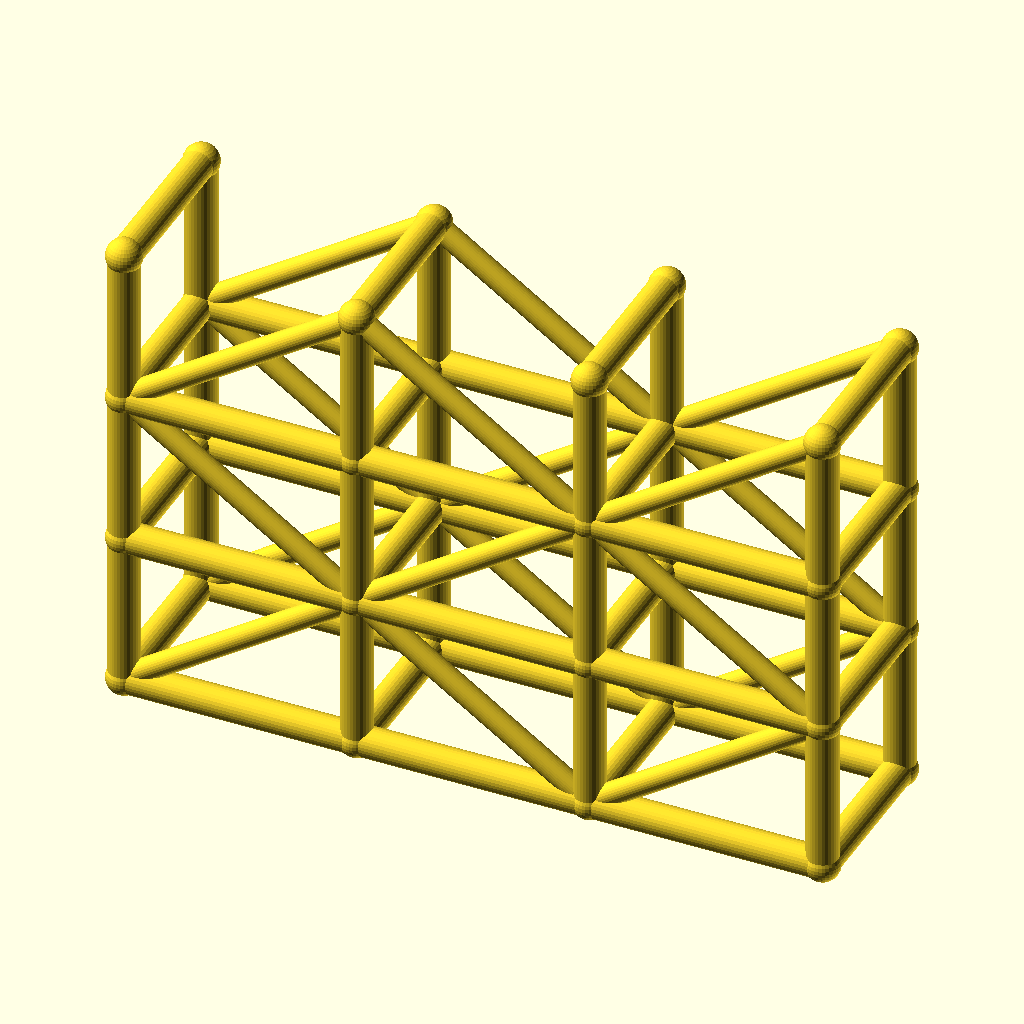
Cell 1: the model at its default parameters.
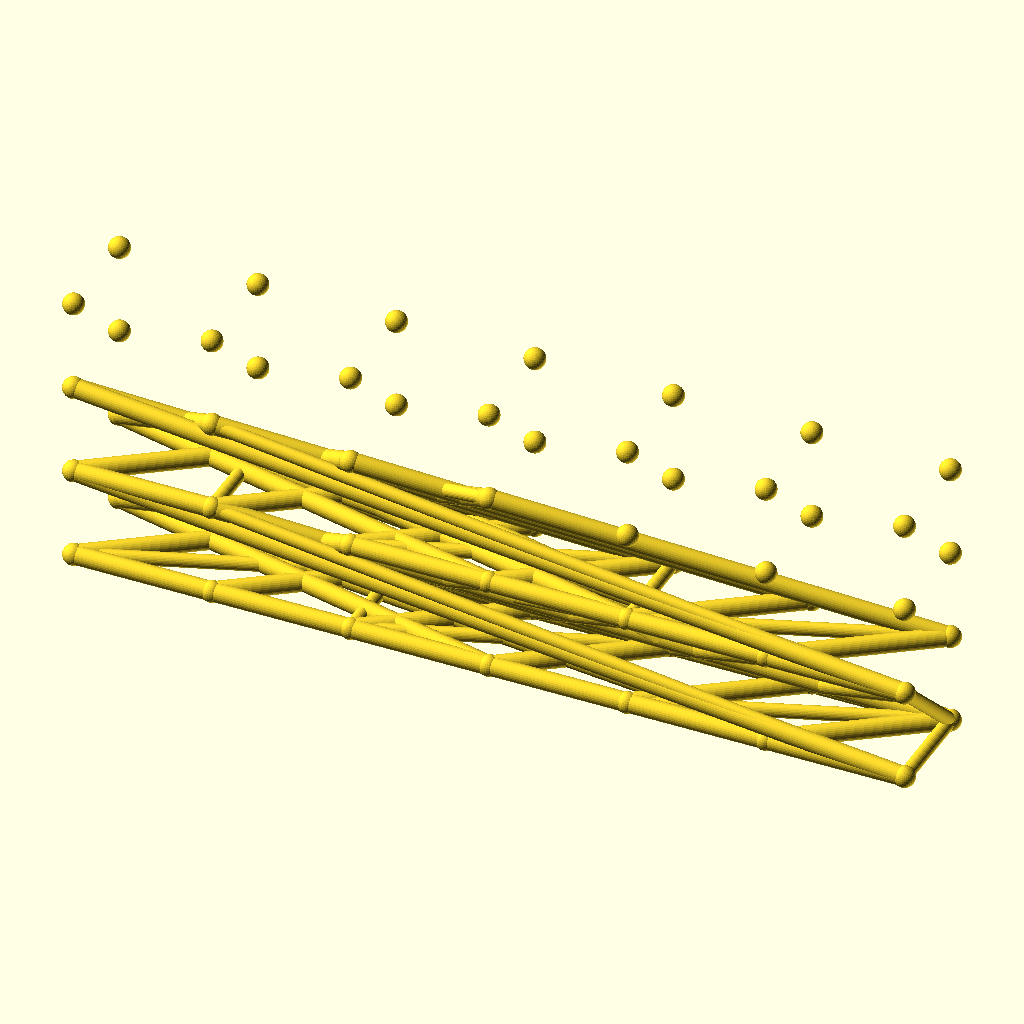
Cell 2 — spans set to 6, the other parameters unchanged.
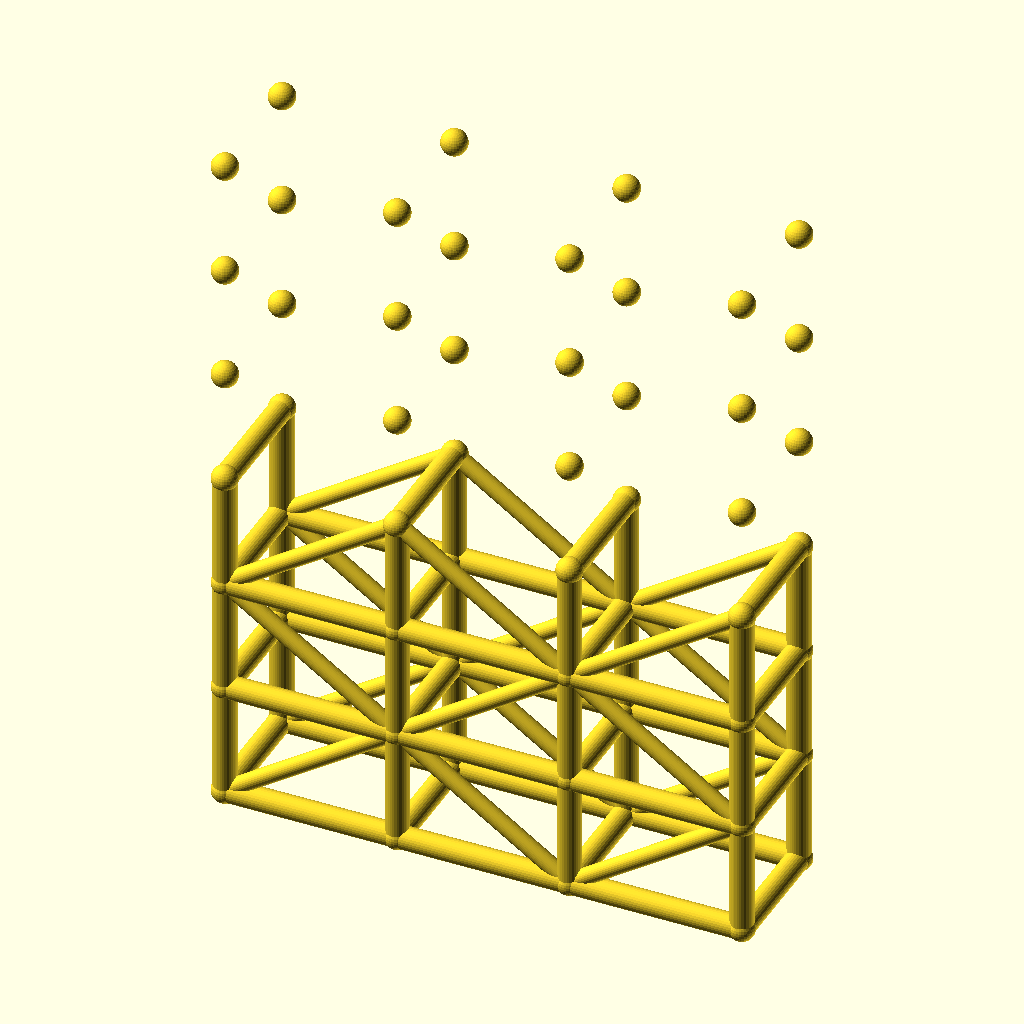
Cell 3: the same model with levels = 6.
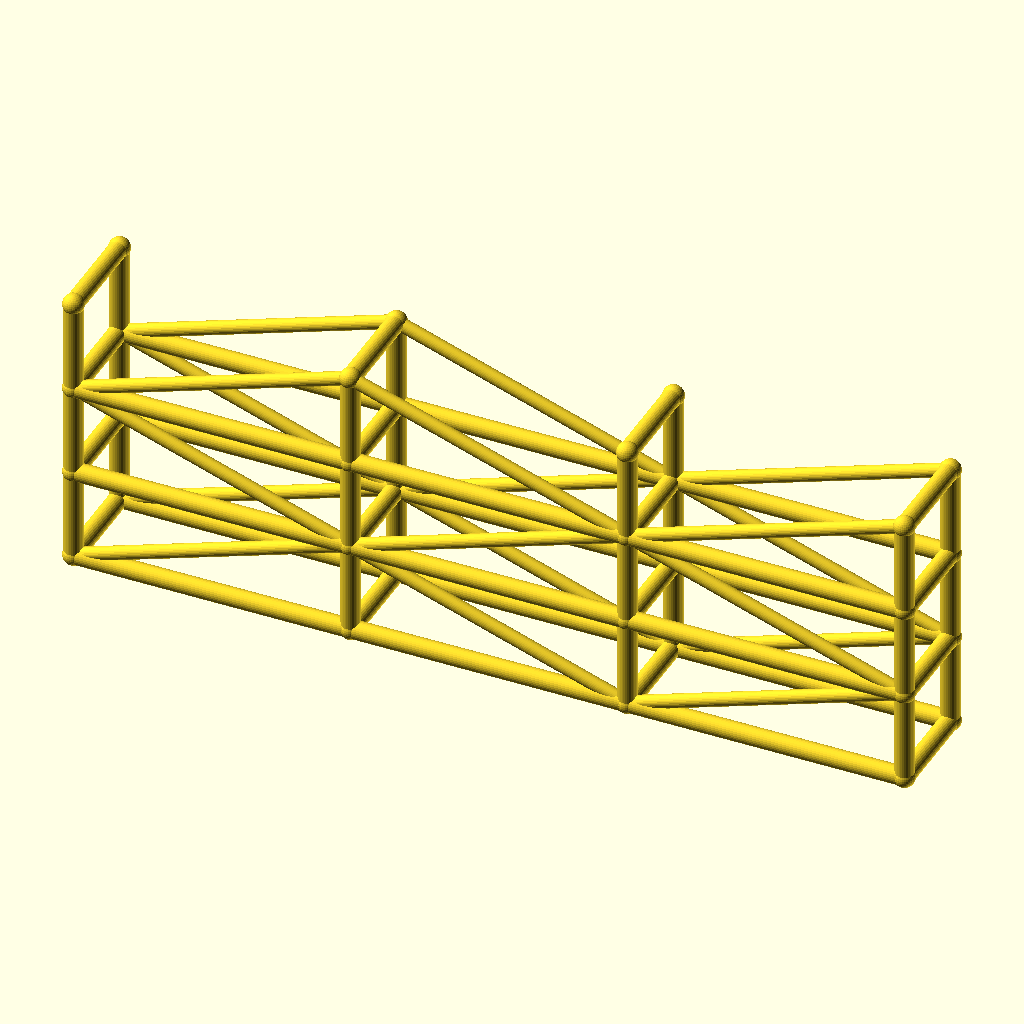
Cell 4: the same model with bay_l = 90.
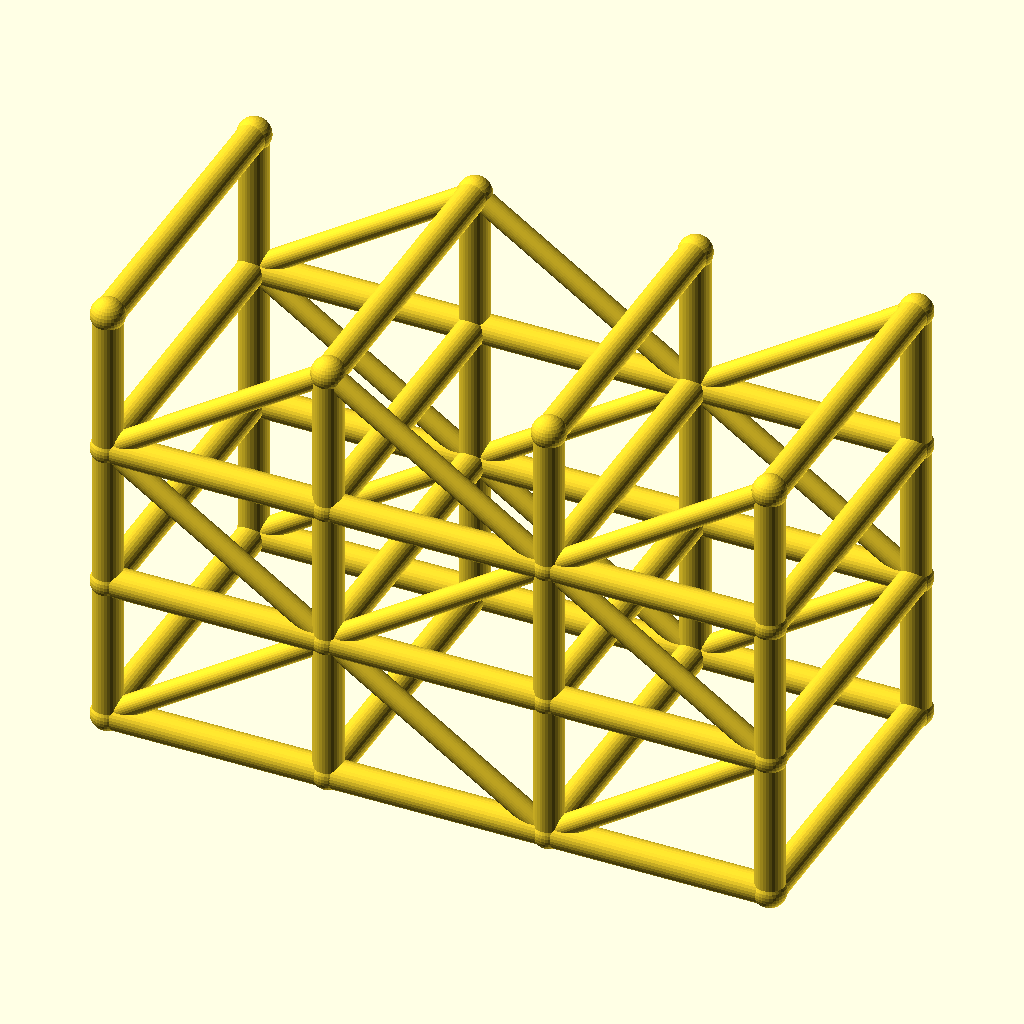
Cell 5: the same model with tower_w = 64.
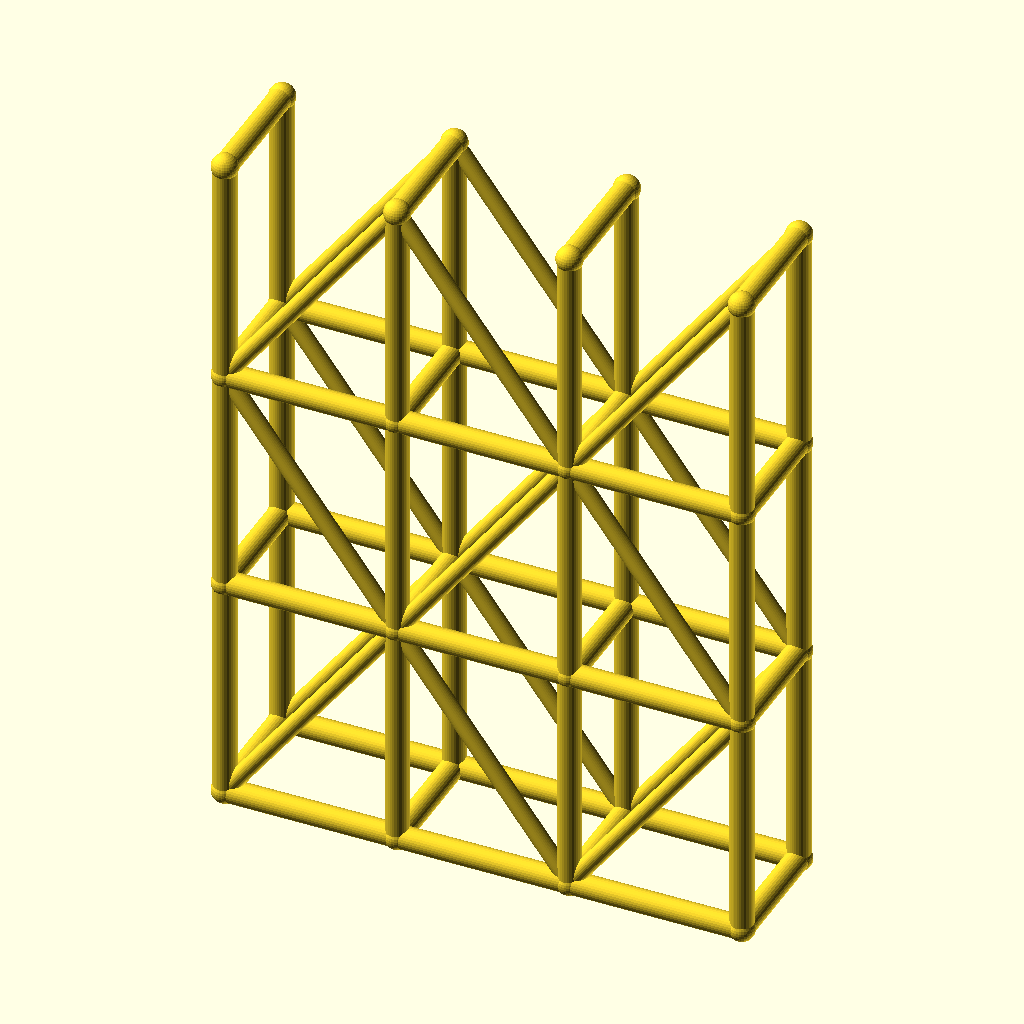
Cell 6: lift_h = 60 (everything else at default).
The same orthographic view direction (rotation 55°, 0°, 25°; colour scheme Cornfield) for every cell, with the view re-fitted per cell, so scale and position can differ between cells.
The OpenSCAD source (optional_data/data/wire3/scaffold/scene_0022.scad):
$fn = 32;

// ----------------------------------------------------------------------
// Scaffold tower: 3 spans x 3 lifts
// ----------------------------------------------------------------------

// --- parameters (mm) ---
spans = 3;                // spans along X
levels = 3;               // lift levels
bay_l = 45;               // span length, X
tower_w = 32;             // tower width, Y
lift_h = 30;              // lift height, Z
post_r = 3;               // post and ledger radius
brace_r = 2.2;            // diagonal brace radius
joint_r = 3.4;            // joint ball radius

bbox_x = spans * bay_l + 2 * joint_r;  // overall X, joints included
bbox_y = tower_w + 2 * joint_r;  // overall Y, joints included
bbox_z = levels * lift_h + 2 * joint_r;  // overall Z, joints included
post_d = 2 * post_r;  // post stock diameter
brace_d = 2 * brace_r;  // brace stock diameter
tower_l = spans * bay_l;  // tower footprint length
tower_h = levels * lift_h;  // tower height
nodes = [for (lvl = [0 : levels], side = [0, 1], st = [0 : spans]) [st * bay_l, side * tower_w, lvl * lift_h]];

module member(a, b, r) {
  /* round stock from joint a to joint b, ends buried in the joint balls */
  d = b - a;
  length = norm(d);
  translate(a) rotate([0, acos(d[2] / length), atan2(d[1], d[0])])
    cylinder(h = length, r = r);
}

module joint(p, r) {
  /* ball at the joint centre, fatter than every member meeting there */
  translate(p) sphere(r = r);
}

/* members - each call is one graph edge */
member(nodes[0], nodes[8], post_r);
member(nodes[1], nodes[9], post_r);
member(nodes[2], nodes[10], post_r);
member(nodes[3], nodes[11], post_r);
member(nodes[0], nodes[1], post_r);
member(nodes[1], nodes[2], post_r);
member(nodes[2], nodes[3], post_r);
member(nodes[4], nodes[12], post_r);
member(nodes[5], nodes[13], post_r);
member(nodes[6], nodes[14], post_r);
member(nodes[7], nodes[15], post_r);
member(nodes[4], nodes[5], post_r);
member(nodes[5], nodes[6], post_r);
member(nodes[6], nodes[7], post_r);
member(nodes[8], nodes[16], post_r);
member(nodes[9], nodes[17], post_r);
member(nodes[10], nodes[18], post_r);
member(nodes[11], nodes[19], post_r);
member(nodes[8], nodes[9], post_r);
member(nodes[9], nodes[10], post_r);
member(nodes[10], nodes[11], post_r);
member(nodes[12], nodes[20], post_r);
member(nodes[13], nodes[21], post_r);
member(nodes[14], nodes[22], post_r);
member(nodes[15], nodes[23], post_r);
member(nodes[12], nodes[13], post_r);
member(nodes[13], nodes[14], post_r);
member(nodes[14], nodes[15], post_r);
member(nodes[16], nodes[24], post_r);
member(nodes[17], nodes[25], post_r);
member(nodes[18], nodes[26], post_r);
member(nodes[19], nodes[27], post_r);
member(nodes[16], nodes[17], post_r);
member(nodes[17], nodes[18], post_r);
member(nodes[18], nodes[19], post_r);
member(nodes[20], nodes[28], post_r);
member(nodes[21], nodes[29], post_r);
member(nodes[22], nodes[30], post_r);
member(nodes[23], nodes[31], post_r);
member(nodes[20], nodes[21], post_r);
member(nodes[21], nodes[22], post_r);
member(nodes[22], nodes[23], post_r);
member(nodes[0], nodes[4], post_r);
member(nodes[1], nodes[5], post_r);
member(nodes[2], nodes[6], post_r);
member(nodes[3], nodes[7], post_r);
member(nodes[8], nodes[12], post_r);
member(nodes[9], nodes[13], post_r);
member(nodes[10], nodes[14], post_r);
member(nodes[11], nodes[15], post_r);
member(nodes[16], nodes[20], post_r);
member(nodes[17], nodes[21], post_r);
member(nodes[18], nodes[22], post_r);
member(nodes[19], nodes[23], post_r);
member(nodes[24], nodes[28], post_r);
member(nodes[25], nodes[29], post_r);
member(nodes[26], nodes[30], post_r);
member(nodes[27], nodes[31], post_r);
member(nodes[0], nodes[9], brace_r);
member(nodes[9], nodes[2], brace_r);
member(nodes[2], nodes[11], brace_r);
member(nodes[4], nodes[13], brace_r);
member(nodes[13], nodes[6], brace_r);
member(nodes[6], nodes[15], brace_r);
member(nodes[16], nodes[9], brace_r);
member(nodes[9], nodes[18], brace_r);
member(nodes[18], nodes[11], brace_r);
member(nodes[20], nodes[13], brace_r);
member(nodes[13], nodes[22], brace_r);
member(nodes[22], nodes[15], brace_r);
member(nodes[16], nodes[25], brace_r);
member(nodes[25], nodes[18], brace_r);
member(nodes[18], nodes[27], brace_r);
member(nodes[20], nodes[29], brace_r);
member(nodes[29], nodes[22], brace_r);
member(nodes[22], nodes[31], brace_r);

/* joint balls */
for (p = nodes) joint(p, joint_r);
Customizer parameters (derived from the source; name, type, default, range or options):
spans: number, default 3
levels: number, default 3
bay_l: number, default 45
tower_w: number, default 32
lift_h: number, default 30
post_r: number, default 3
brace_r: number, default 2.2
joint_r: number, default 3.4
